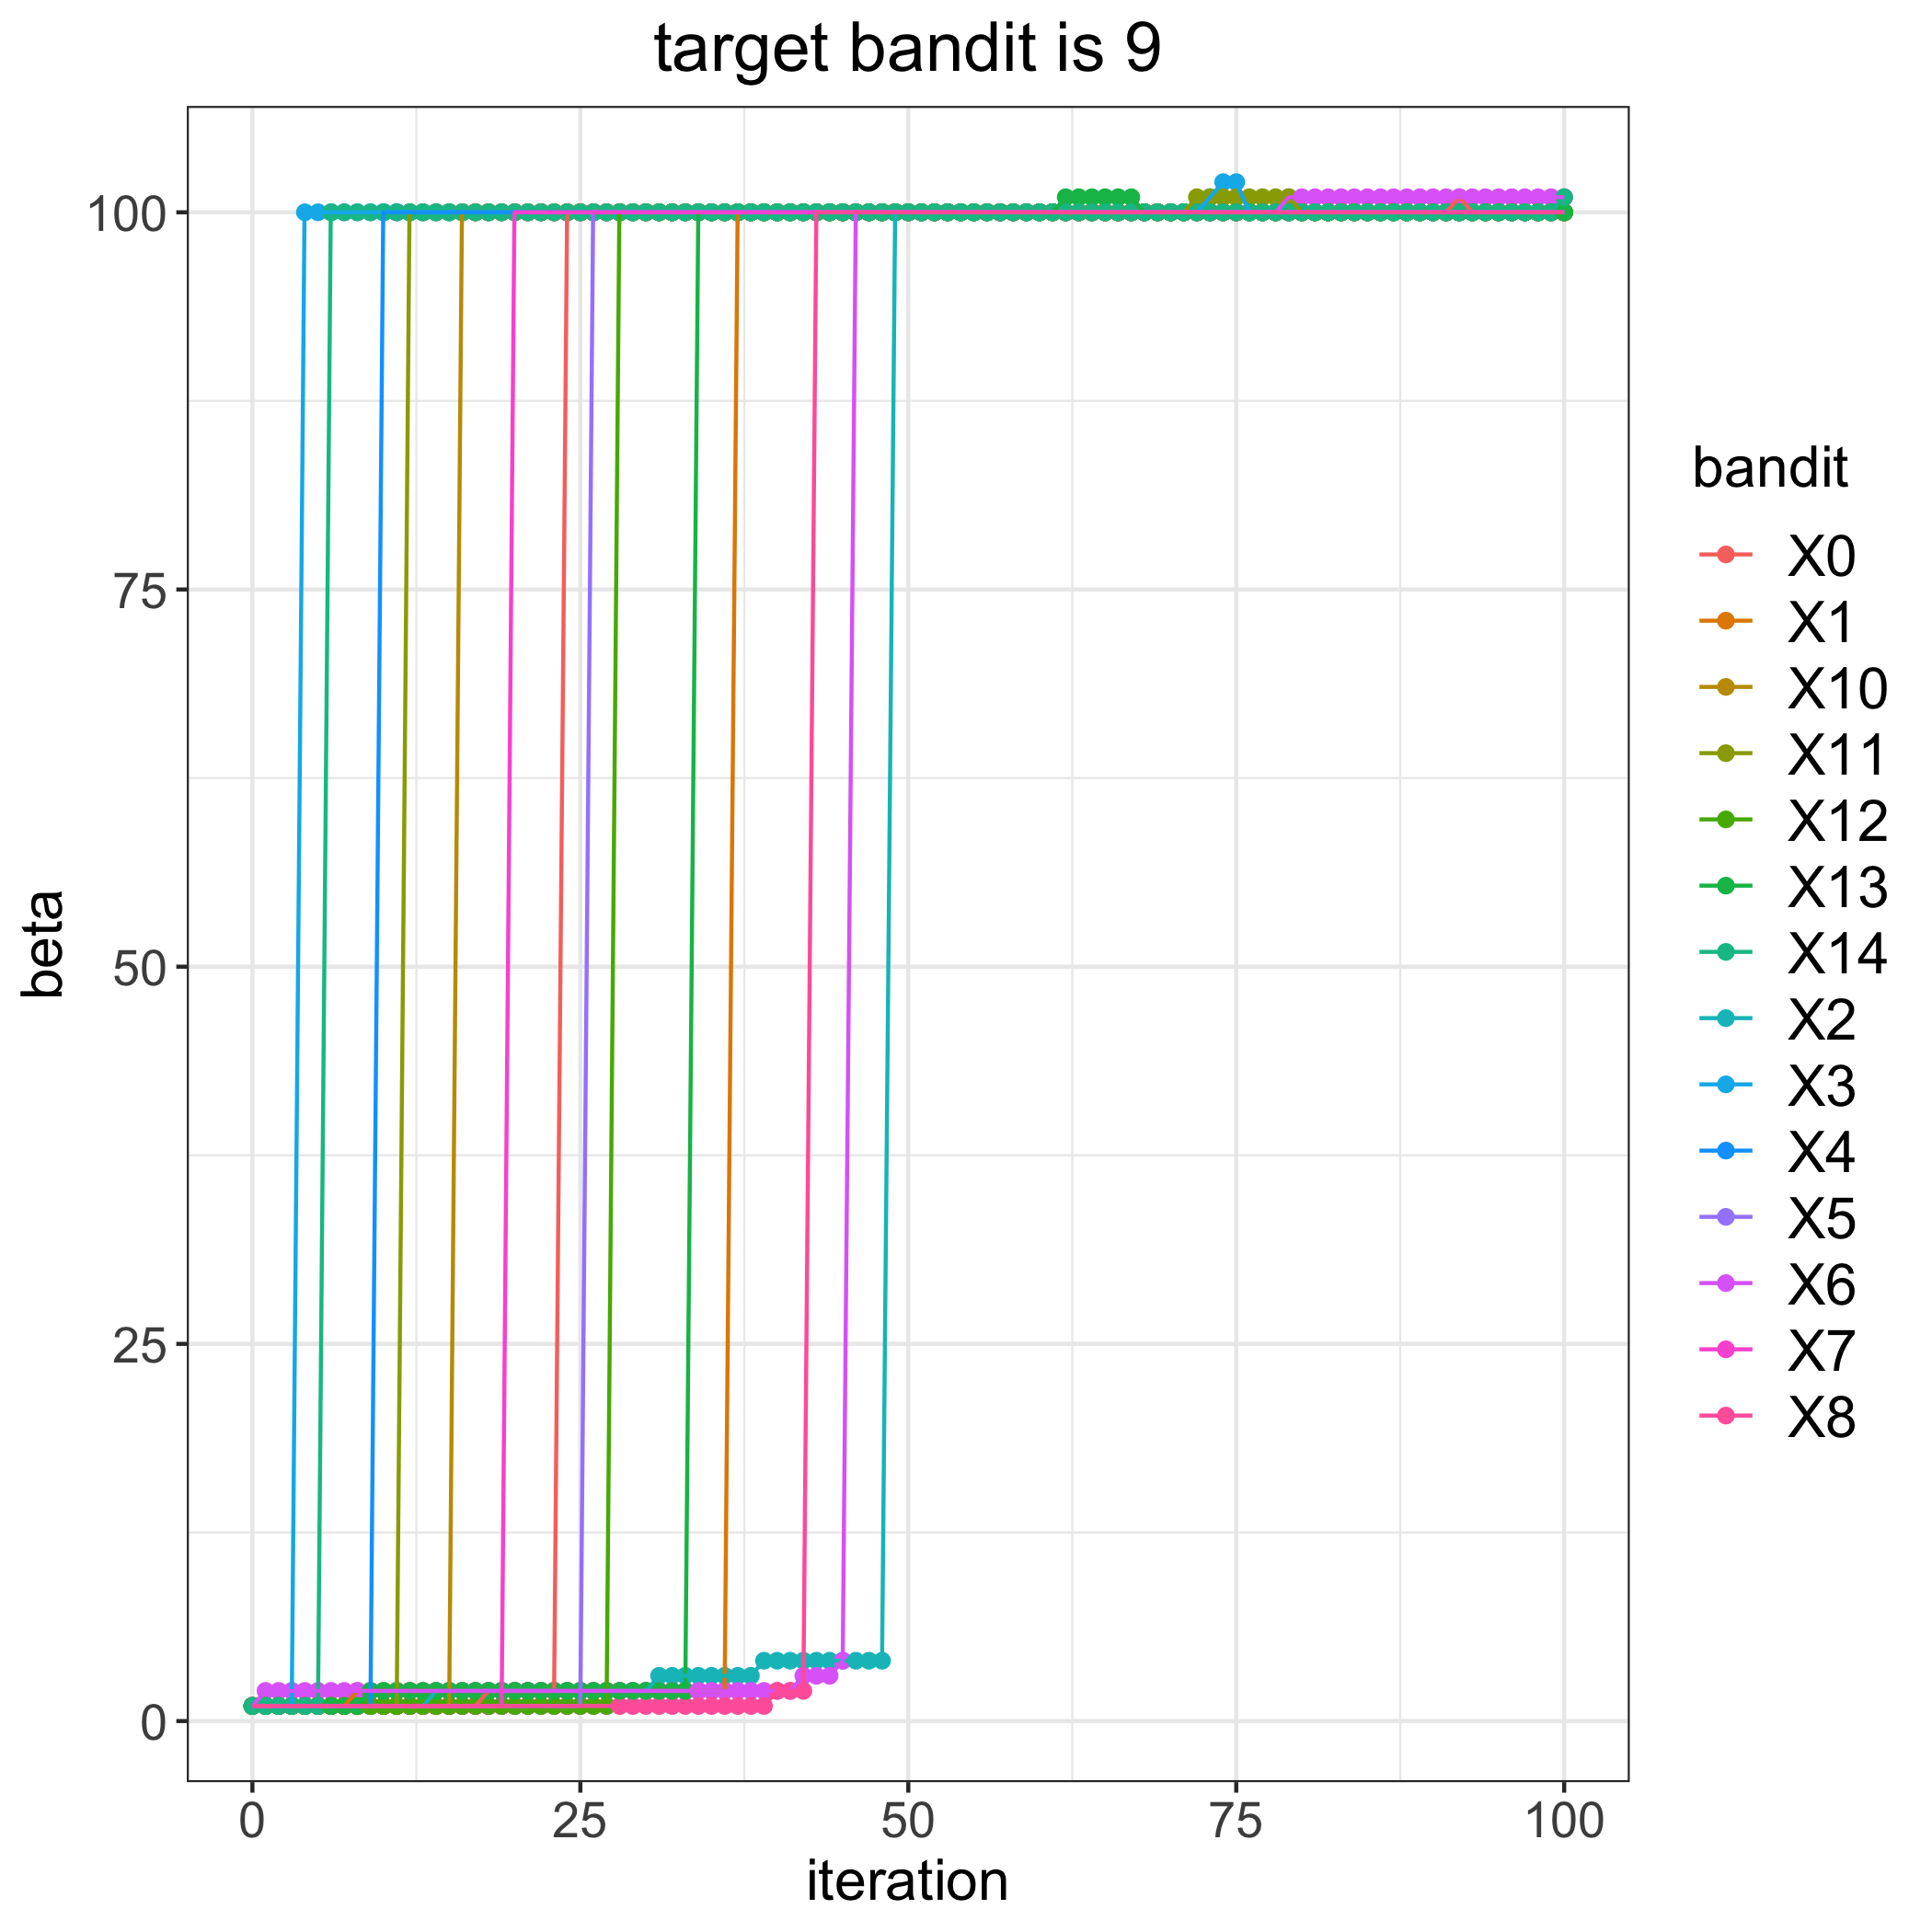

The data file committed next to this chart (first rows):
, 0, 1, 2, 3, 4, 5, 6, 7, 8, 10, 11, 12, 13, 14
0, 1, 1, 1, 1, 1, 1, 1, 1, 1, 1, 1, 1, 1, 1
1, 1, 1, 1, 1, 1, 1, 2, 1, 1, 1, 1, 1, 1, 1
2, 1, 1, 1, 1, 1, 1, 2, 1, 1, 1, 1, 1, 1, 1
3, 1, 1, 1, 1, 1, 1, 2, 1, 1, 1, 1, 1, 1, 1
4, 1, 1, 1, 100, 1, 1, 2, 1, 1, 1, 1, 1, 1, 1
5, 1, 1, 1, 100, 1, 1, 2, 1, 1, 1, 1, 1, 1, 1
6, 1, 1, 1, 100, 1, 1, 2, 1, 1, 1, 1, 1, 1, 100
7, 1, 1, 1, 100, 1, 1, 2, 1, 1, 1, 1, 1, 1, 100
8, 1, 2, 1, 100, 1, 1, 2, 1, 1, 1, 1, 1, 1, 100
9, 1, 2, 1, 100, 1, 1, 2, 1, 1, 1, 1, 1, 2, 100
10, 1, 2, 1, 100, 100, 1, 2, 1, 1, 1, 1, 1, 2, 100
11, 1, 2, 1, 100, 100, 1, 2, 1, 1, 1, 1, 1, 2, 100
12, 1, 2, 1, 100, 100, 1, 2, 1, 1, 1, 100, 1, 2, 100
13, 1, 2, 1, 100, 100, 1, 2, 1, 1, 1, 100, 1, 2, 100
14, 1, 2, 2, 100, 100, 1, 2, 1, 1, 1, 100, 1, 2, 100
15, 1, 2, 2, 100, 100, 1, 2, 1, 1, 1, 100, 1, 2, 100
16, 1, 2, 2, 100, 100, 1, 2, 1, 1, 100, 100, 1, 2, 100
17, 1, 2, 2, 100, 100, 1, 2, 1, 1, 100, 100, 1, 2, 100
18, 2, 2, 2, 100, 100, 1, 2, 1, 1, 100, 100, 1, 2, 100
19, 2, 2, 2, 100, 100, 1, 2, 1, 1, 100, 100, 1, 2, 100
20, 2, 2, 2, 100, 100, 1, 2, 100, 1, 100, 100, 1, 2, 100
21, 2, 2, 2, 100, 100, 1, 2, 100, 1, 100, 100, 1, 2, 100
22, 2, 2, 2, 100, 100, 1, 2, 100, 1, 100, 100, 1, 2, 100
23, 2, 2, 2, 100, 100, 1, 2, 100, 1, 100, 100, 1, 2, 100
24, 100, 2, 2, 100, 100, 1, 2, 100, 1, 100, 100, 1, 2, 100
25, 100, 2, 2, 100, 100, 1, 2, 100, 1, 100, 100, 1, 2, 100
26, 100, 2, 2, 100, 100, 100, 2, 100, 1, 100, 100, 1, 2, 100
27, 100, 2, 2, 100, 100, 100, 2, 100, 1, 100, 100, 1, 2, 100
28, 100, 2, 2, 100, 100, 100, 2, 100, 1, 100, 100, 100, 2, 100
29, 100, 2, 2, 100, 100, 100, 2, 100, 1, 100, 100, 100, 2, 100
30, 100, 2, 2, 100, 100, 100, 2, 100, 1, 100, 100, 100, 2, 100
31, 100, 2, 3, 100, 100, 100, 2, 100, 1, 100, 100, 100, 2, 100
32, 100, 2, 3, 100, 100, 100, 2, 100, 1, 100, 100, 100, 2, 100
33, 100, 2, 3, 100, 100, 100, 2, 100, 1, 100, 100, 100, 2, 100
34, 100, 2, 3, 100, 100, 100, 2, 100, 1, 100, 100, 100, 100, 100
35, 100, 2, 3, 100, 100, 100, 2, 100, 1, 100, 100, 100, 100, 100
36, 100, 2, 3, 100, 100, 100, 2, 100, 1, 100, 100, 100, 100, 100
37, 100, 100, 3, 100, 100, 100, 2, 100, 1, 100, 100, 100, 100, 100
38, 100, 100, 3, 100, 100, 100, 2, 100, 1, 100, 100, 100, 100, 100
39, 100, 100, 4, 100, 100, 100, 2, 100, 1, 100, 100, 100, 100, 100
40, 100, 100, 4, 100, 100, 100, 2, 100, 2, 100, 100, 100, 100, 100
41, 100, 100, 4, 100, 100, 100, 2, 100, 2, 100, 100, 100, 100, 100
42, 100, 100, 4, 100, 100, 100, 3, 100, 2, 100, 100, 100, 100, 100
43, 100, 100, 4, 100, 100, 100, 3, 100, 100, 100, 100, 100, 100, 100
44, 100, 100, 4, 100, 100, 100, 3, 100, 100, 100, 100, 100, 100, 100
45, 100, 100, 4, 100, 100, 100, 4, 100, 100, 100, 100, 100, 100, 100
46, 100, 100, 4, 100, 100, 100, 100, 100, 100, 100, 100, 100, 100, 100
47, 100, 100, 4, 100, 100, 100, 100, 100, 100, 100, 100, 100, 100, 100
48, 100, 100, 4, 100, 100, 100, 100, 100, 100, 100, 100, 100, 100, 100
49, 100, 100, 100, 100, 100, 100, 100, 100, 100, 100, 100, 100, 100, 100
50, 100, 100, 100, 100, 100, 100, 100, 100, 100, 100, 100, 100, 100, 100
51, 100, 100, 100, 100, 100, 100, 100, 100, 100, 100, 100, 100, 100, 100
52, 100, 100, 100, 100, 100, 100, 100, 100, 100, 100, 100, 100, 100, 100
53, 100, 100, 100, 100, 100, 100, 100, 100, 100, 100, 100, 100, 100, 100
54, 100, 100, 100, 100, 100, 100, 100, 100, 100, 100, 100, 100, 100, 100
55, 100, 100, 100, 100, 100, 100, 100, 100, 100, 100, 100, 100, 100, 100
56, 100, 100, 100, 100, 100, 100, 100, 100, 100, 100, 100, 100, 100, 100
57, 100, 100, 100, 100, 100, 100, 100, 100, 100, 100, 100, 100, 100, 100
58, 100, 100, 100, 100, 100, 100, 100, 100, 100, 100, 100, 100, 100, 100
59, 100, 100, 100, 100, 100, 100, 100, 100, 100, 100, 100, 100, 100, 100
... 41 more rows
